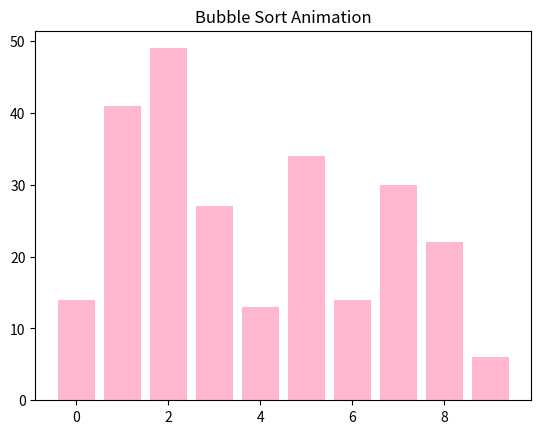

Source code (Python):
import matplotlib.pyplot as plt
import matplotlib.animation as animation
import numpy as np


def bubble_sort_animation(data):
    fig, ax = plt.subplots()
    ax.set_title("Bubble Sort Animation")

    rects = ax.bar(range(len(data)), data, color='#FFB7CE')

    def update(frame):
        for rect, height in zip(rects, frame):
            rect.set_height(height)
        return rects

    ani = animation.FuncAnimation(fig, update, frames=bubble_sort_frames(data), blit=True, repeat=False)
    plt.show()


def bubble_sort_frames(data):
    n = len(data)
    frames = []

    for i in range(n):
        for j in range(0, n - i - 1):
            if data[j] > data[j + 1]:
                data[j], data[j + 1] = data[j + 1], data[j]
                frames.append(data.copy())

    return frames


# Example usage:
my_data = np.random.randint(1, 50, 10)
bubble_sort_animation(my_data)
